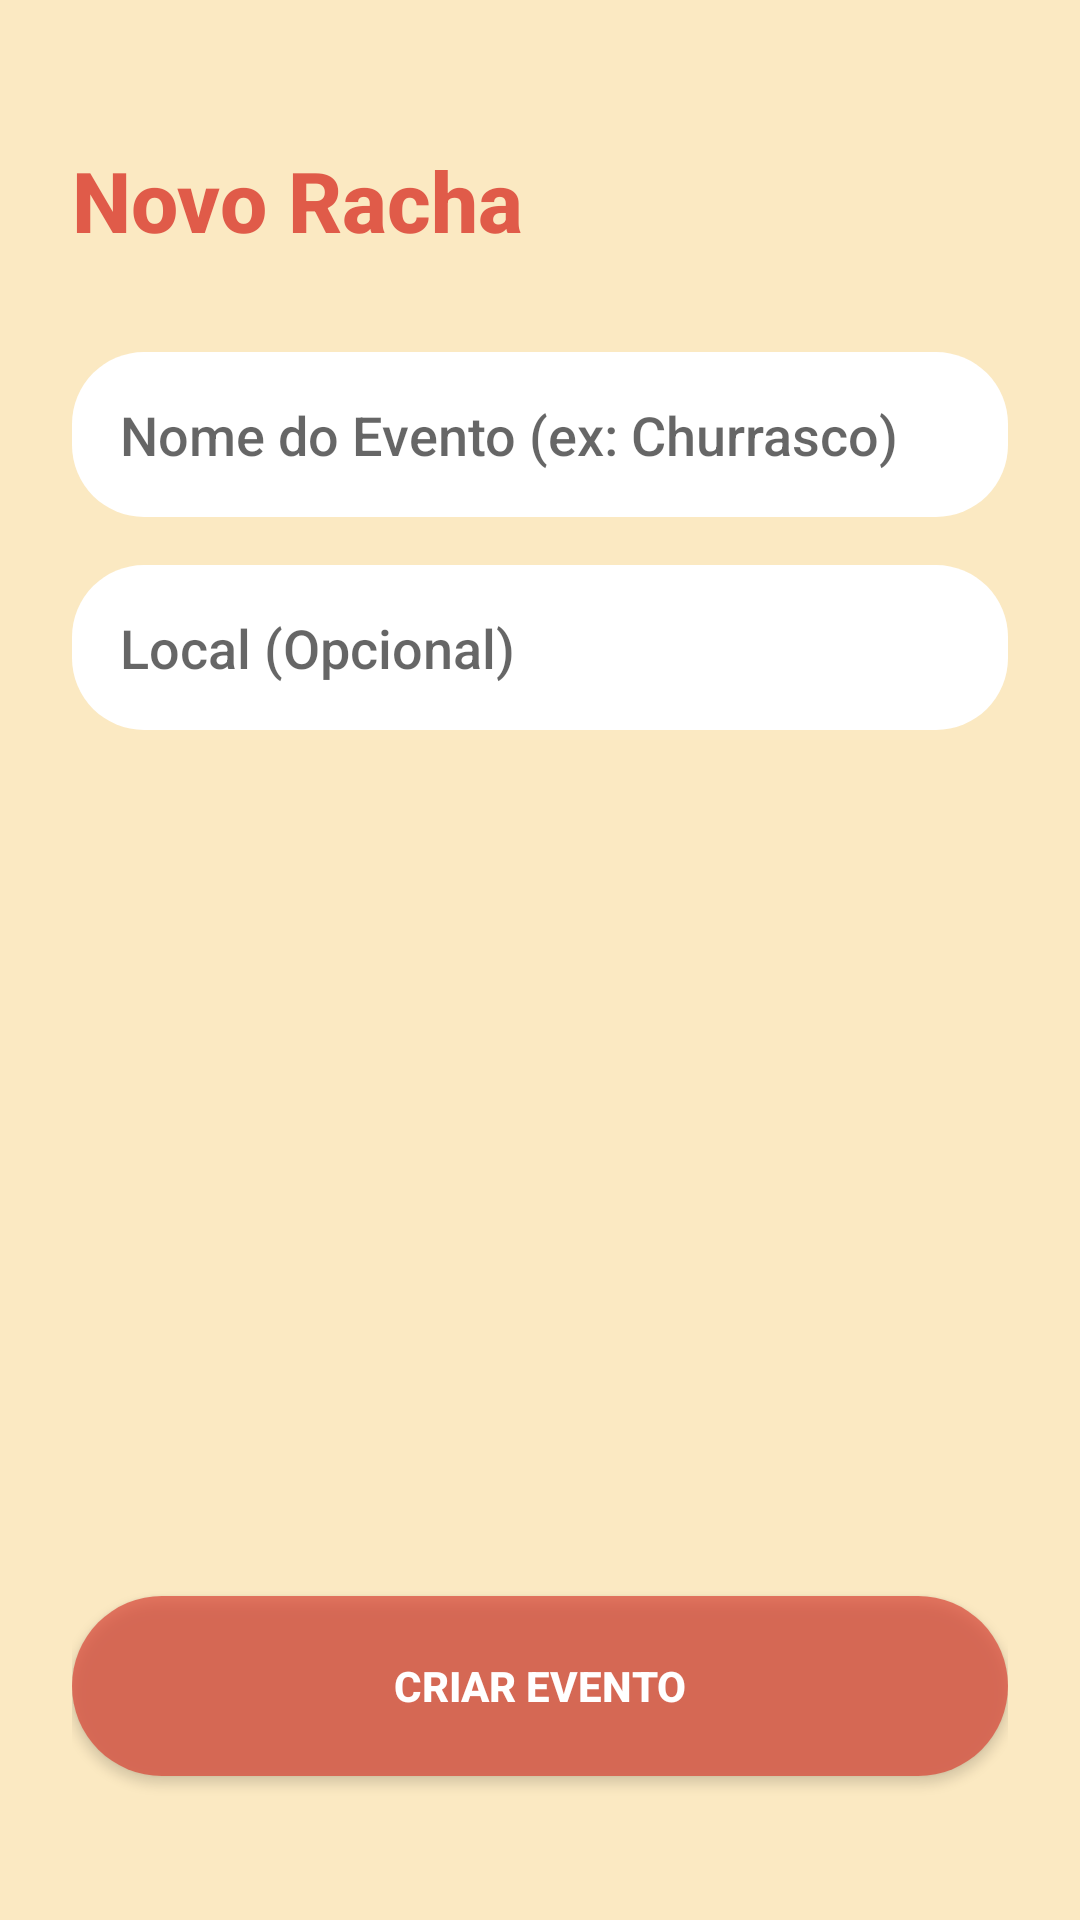

Reconstruct the res/layout file that produces this screen, plus the resources it refers to.
<!-- AndroidManifest.xml: application theme Theme.RachaApp -->
<!-- res/layout/activity_criar_racha.xml -->
<?xml version="1.0" encoding="utf-8"?>
<androidx.constraintlayout.widget.ConstraintLayout xmlns:android="http://schemas.android.com/apk/res/android"
    xmlns:app="http://schemas.android.com/apk/res-auto"
    android:layout_width="match_parent"
    android:layout_height="match_parent"
    android:background="@color/bar_background"
    android:padding="24dp">

    <TextView
        android:id="@+id/tvTitle"
        android:layout_width="wrap_content"
        android:layout_height="wrap_content"
        android:text="Novo Racha"
        android:textColor="@color/boteco_red"
        android:textSize="28sp"
        android:textStyle="bold"
        app:layout_constraintStart_toStartOf="parent"
        app:layout_constraintTop_toTopOf="parent"
        android:layout_marginTop="24dp"/>

    <EditText
        android:id="@+id/etNomeRacha"
        android:layout_width="match_parent"
        android:layout_height="55dp"
        android:layout_marginTop="32dp"
        android:background="@drawable/bg_card_rounded"
        android:backgroundTint="@color/white"
        android:hint="Nome do Evento (ex: Churrasco)"
        android:paddingStart="16dp"
        android:textColor="@color/text_primary"
        app:layout_constraintTop_toBottomOf="@id/tvTitle"/>

    <EditText
        android:id="@+id/etLocalRacha"
        android:layout_width="match_parent"
        android:layout_height="55dp"
        android:layout_marginTop="16dp"
        android:background="@drawable/bg_card_rounded"
        android:backgroundTint="@color/white"
        android:hint="Local (Opcional)"
        android:paddingStart="16dp"
        android:textColor="@color/text_primary"
        app:layout_constraintTop_toBottomOf="@id/etNomeRacha"/>

    <androidx.appcompat.widget.AppCompatButton
        android:id="@+id/btnCriarRachaFinal"
        android:layout_width="match_parent"
        android:layout_height="60dp"
        android:text="Criar Evento"
        android:textColor="@color/white"
        android:textStyle="bold"
        android:background="@drawable/bg_button_rounded"
        android:backgroundTint="@color/boteco_red"
        app:layout_constraintBottom_toBottomOf="parent"
        android:layout_marginBottom="24dp"/>

</androidx.constraintlayout.widget.ConstraintLayout>
<!-- resources referenced by this layout -->
<resources>
  <color name="bar_background">#FBE9C2</color>
  <color name="boteco_red">#CDD9382C</color>
  <color name="text_primary">#B72B2B2B</color>
  <color name="white">#FFFFFF</color>
  <!-- drawable bg_button_rounded (drawable) -->
  <?xml version="1.0" encoding="utf-8"?>
  <shape xmlns:android="http://schemas.android.com/apk/res/android" android:shape="rectangle">
      <solid android:color="@color/boteco_red"/> <corners android:radius="50dp"/> </shape>
  <!-- drawable bg_card_rounded (drawable) -->
  <shape xmlns:android="http://schemas.android.com/apk/res/android">
      <solid android:color="@color/white_replacement"/> <corners android:radius="24dp"/>
  </shape>
  <style name="Theme.RachaApp" parent="Theme.MaterialComponents.DayNight.NoActionBar">
  
          
          <item name="colorPrimary">@color/boteco_red</item>
          <item name="colorPrimaryVariant">@color/beer_brown</item>
          <item name="colorOnPrimary">@color/bar_background</item>
  
          
          <item name="colorSecondary">@color/pilsen_yellow</item>
          <item name="colorSecondaryVariant">@color/sun_orange</item>
          <item name="colorOnSecondary">@color/text_primary</item>
  
          
          <item name="android:statusBarColor">@color/beer_brown</item>
  
          
          <item name="android:windowBackground">@color/bar_background</item>
  
          
          <item name="android:textColorPrimary">@color/text_primary</item>
          <item name="android:textColorSecondary">@color/text_secondary</item>
  
          
          <item name="android:fontFamily">sans-serif-medium</item>
  
      </style>
  <color name="white_replacement">#F4D38B</color>
  <color name="beer_brown">#C35A3A22</color>
  <color name="pilsen_yellow">#BAF2C849</color>
  <color name="sun_orange">#A6F27A2C</color>
  <color name="text_secondary">#BC5C5C5C</color>
</resources>
